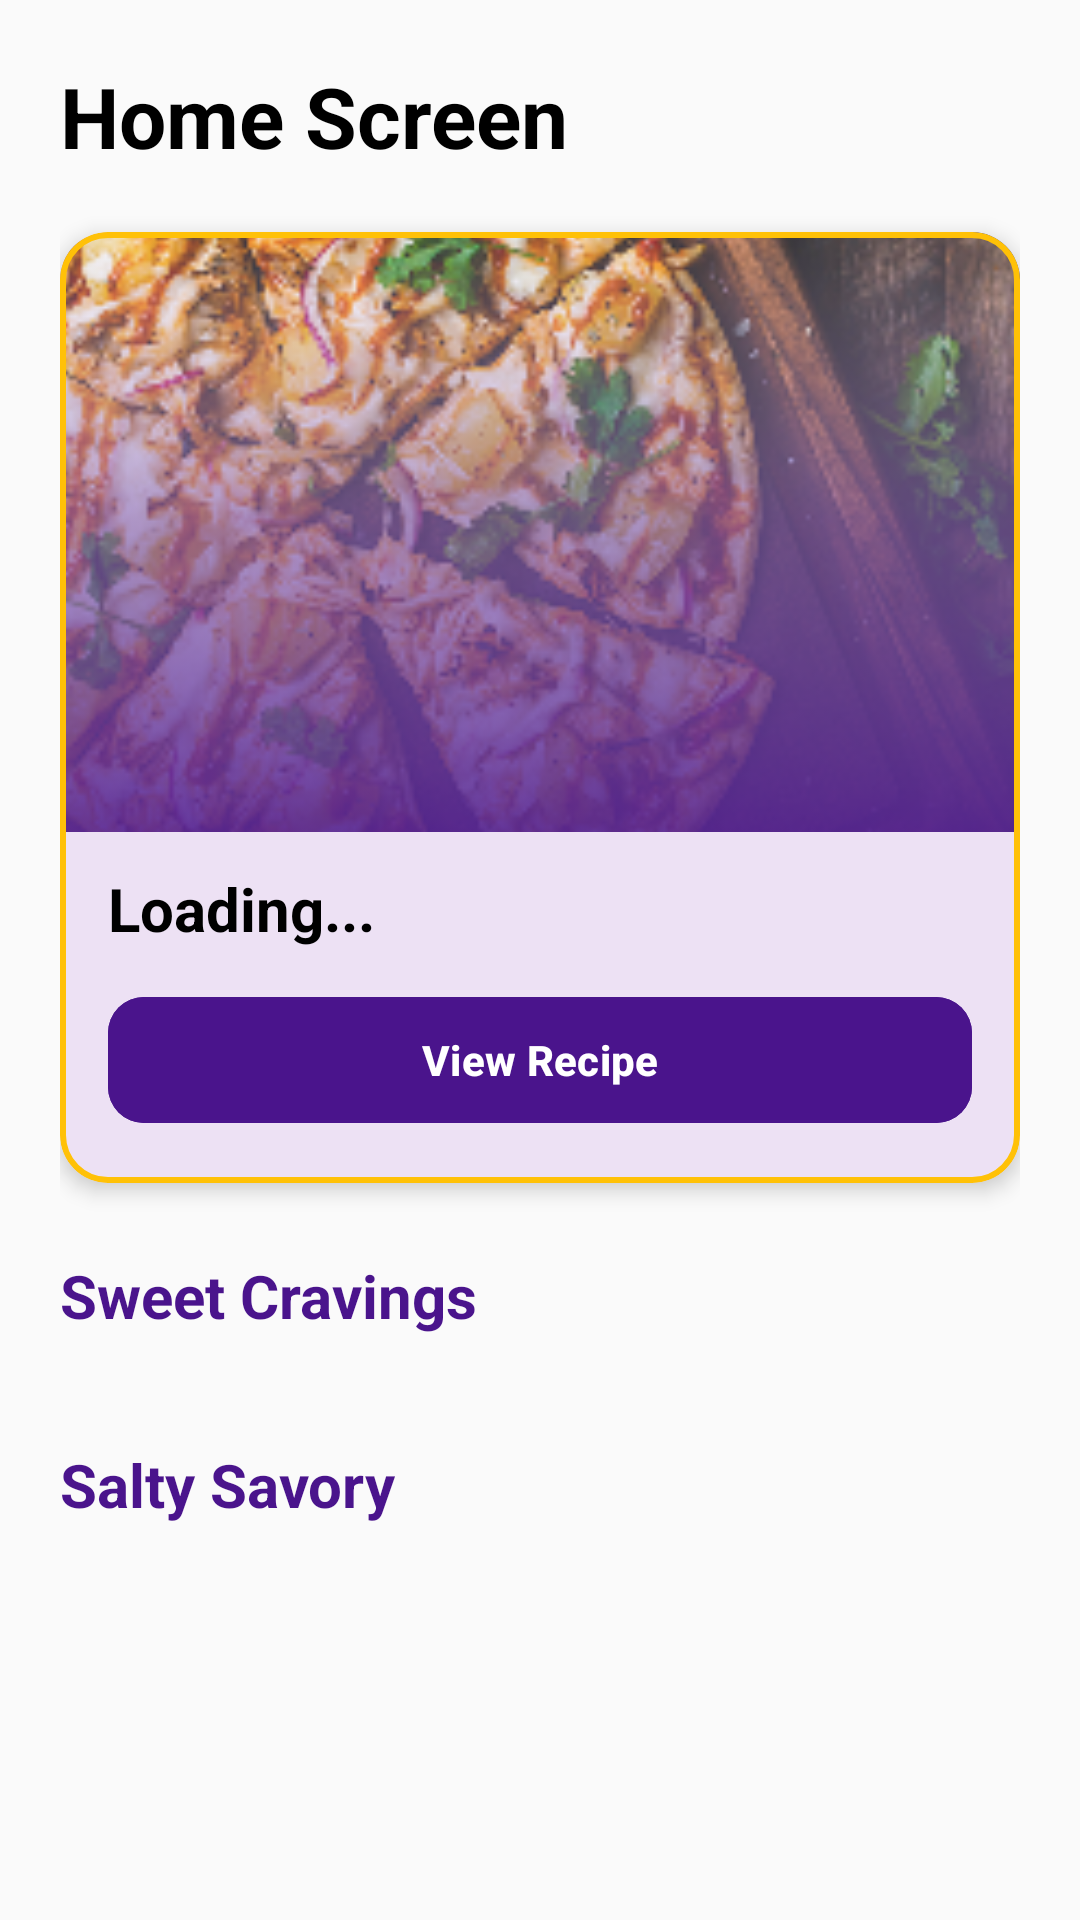

This screen was rendered from an Android layout file. Write that file and the resources it references.
<!-- AndroidManifest.xml: application theme Theme.FoodPlanner -->
<!-- res/layout/fragment_home_screen.xml -->
<?xml version="1.0" encoding="utf-8"?>
<androidx.core.widget.NestedScrollView xmlns:android="http://schemas.android.com/apk/res/android"
    xmlns:app="http://schemas.android.com/apk/res-auto"
    xmlns:tools="http://schemas.android.com/tools"
    android:layout_width="match_parent"
    android:layout_height="match_parent"
    android:background="@color/background_light"
    android:fillViewport="true"
    tools:context=".ui.home.view.HomeFragment">

    <androidx.constraintlayout.widget.ConstraintLayout
        android:layout_width="match_parent"
        android:layout_height="wrap_content"
        android:padding="20dp">

        <TextView
            android:id="@+id/tvHeader"
            android:layout_width="wrap_content"
            android:layout_height="wrap_content"
            android:text="@string/title_home"
            android:textColor="@color/black"
            android:textSize="28sp"
            android:textStyle="bold"
            app:layout_constraintStart_toStartOf="parent"
            app:layout_constraintTop_toTopOf="parent" />

        <com.google.android.material.card.MaterialCardView
            android:id="@+id/cardMealOfDay"
            android:layout_width="match_parent"
            android:layout_height="wrap_content"
            android:layout_marginTop="20dp"
            app:cardCornerRadius="16dp"
            app:cardElevation="4dp"
            app:layout_constraintEnd_toEndOf="parent"
            app:layout_constraintStart_toStartOf="parent"
            app:layout_constraintTop_toBottomOf="@id/tvHeader"
            app:strokeColor="#FFC107"
            app:strokeWidth="2dp">

            <LinearLayout
                android:layout_width="match_parent"
                android:layout_height="wrap_content"
                android:orientation="vertical"
                android:paddingBottom="16dp">

                <ImageView
                    android:id="@+id/imgMealOfDay"
                    android:layout_width="match_parent"
                    android:layout_height="200dp"
                    android:scaleType="centerCrop"
                    android:src="@drawable/pizza_header" />

                <TextView
                    android:id="@+id/tvMealName"
                    android:layout_width="match_parent"
                    android:layout_height="wrap_content"
                    android:paddingHorizontal="16dp"
                    android:paddingTop="12dp"
                    android:text="@string/text_loading"
                    android:textColor="@color/black"
                    android:textSize="20sp"
                    android:textStyle="bold" />

                <com.google.android.material.button.MaterialButton
                    android:id="@+id/btnViewRecipe"
                    android:layout_width="match_parent"
                    android:layout_height="50dp"
                    android:layout_marginHorizontal="16dp"
                    android:layout_marginTop="12dp"
                    android:backgroundTint="@color/purple_primary"
                    android:text="@string/action_view_recipe"
                    android:textStyle="bold"
                    app:cornerRadius="12dp" />
            </LinearLayout>
        </com.google.android.material.card.MaterialCardView>

        <TextView
            android:id="@+id/tvSweetTitle"
            android:layout_width="wrap_content"
            android:layout_height="wrap_content"
            android:layout_marginTop="24dp"
            android:text="@string/title_sweet_cravings"
            android:textColor="@color/purple_primary"
            android:textSize="20sp"
            android:textStyle="bold"
            app:layout_constraintStart_toStartOf="parent"
            app:layout_constraintTop_toBottomOf="@id/cardMealOfDay" />

        <androidx.recyclerview.widget.RecyclerView
            android:id="@+id/rvSweet"
            android:layout_width="match_parent"
            android:layout_height="wrap_content"
            android:layout_marginTop="12dp"
            android:orientation="horizontal"
            app:layoutManager="androidx.recyclerview.widget.LinearLayoutManager"
            app:layout_constraintEnd_toEndOf="parent"
            app:layout_constraintStart_toStartOf="parent"
            app:layout_constraintTop_toBottomOf="@id/tvSweetTitle" />

        <TextView
            android:id="@+id/tvSaltyTitle"
            android:layout_width="wrap_content"
            android:layout_height="wrap_content"
            android:layout_marginTop="24dp"
            android:text="@string/title_salty_savory"
            android:textColor="@color/purple_primary"
            android:textSize="20sp"
            android:textStyle="bold"
            app:layout_constraintStart_toStartOf="parent"
            app:layout_constraintTop_toBottomOf="@id/rvSweet" />

        <androidx.recyclerview.widget.RecyclerView
            android:id="@+id/rvSalty"
            android:layout_width="match_parent"
            android:layout_height="wrap_content"
            android:layout_marginTop="12dp"
            android:orientation="horizontal"
            android:paddingBottom="40dp"
            app:layoutManager="androidx.recyclerview.widget.LinearLayoutManager"
            app:layout_constraintEnd_toEndOf="parent"
            app:layout_constraintStart_toStartOf="parent"
            app:layout_constraintTop_toBottomOf="@id/tvSaltyTitle" />

    </androidx.constraintlayout.widget.ConstraintLayout>
</androidx.core.widget.NestedScrollView>
<!-- resources referenced by this layout -->
<resources>
  <color name="background_light">#FAFAFA</color>
  <color name="black">#000000</color>
  <color name="purple_primary">#4A148C</color>
  <!-- drawable pizza_header: png bitmap (drawable, 121856 bytes) -->
  <string name="action_view_recipe">View Recipe</string>
  <string name="text_loading">Loading...</string>
  <string name="title_home">Home Screen</string>
  <string name="title_salty_savory">Salty Savory</string>
  <string name="title_sweet_cravings">Sweet Cravings</string>
  <style name="Theme.FoodPlanner" parent="Theme.Material3.Light.NoActionBar">
          <item name="colorPrimary">@color/purple_primary</item>
          <item name="colorPrimaryVariant">@color/purple_variant</item>
          <item name="colorOnPrimary">@color/white</item>
  
          <item name="colorSecondary">@color/gold_accent</item>
          <item name="colorOnSecondary">@color/text_primary</item>
  
          <item name="android:windowBackground">@color/background_light</item>
          <item name="android:statusBarColor">@color/purple_primary</item>
      </style>
  <color name="purple_variant">#7B1FA2</color>
  <color name="white">#FFFFFF</color>
  <color name="gold_accent">#FFC107</color>
  <color name="text_primary">#212121</color>
</resources>
